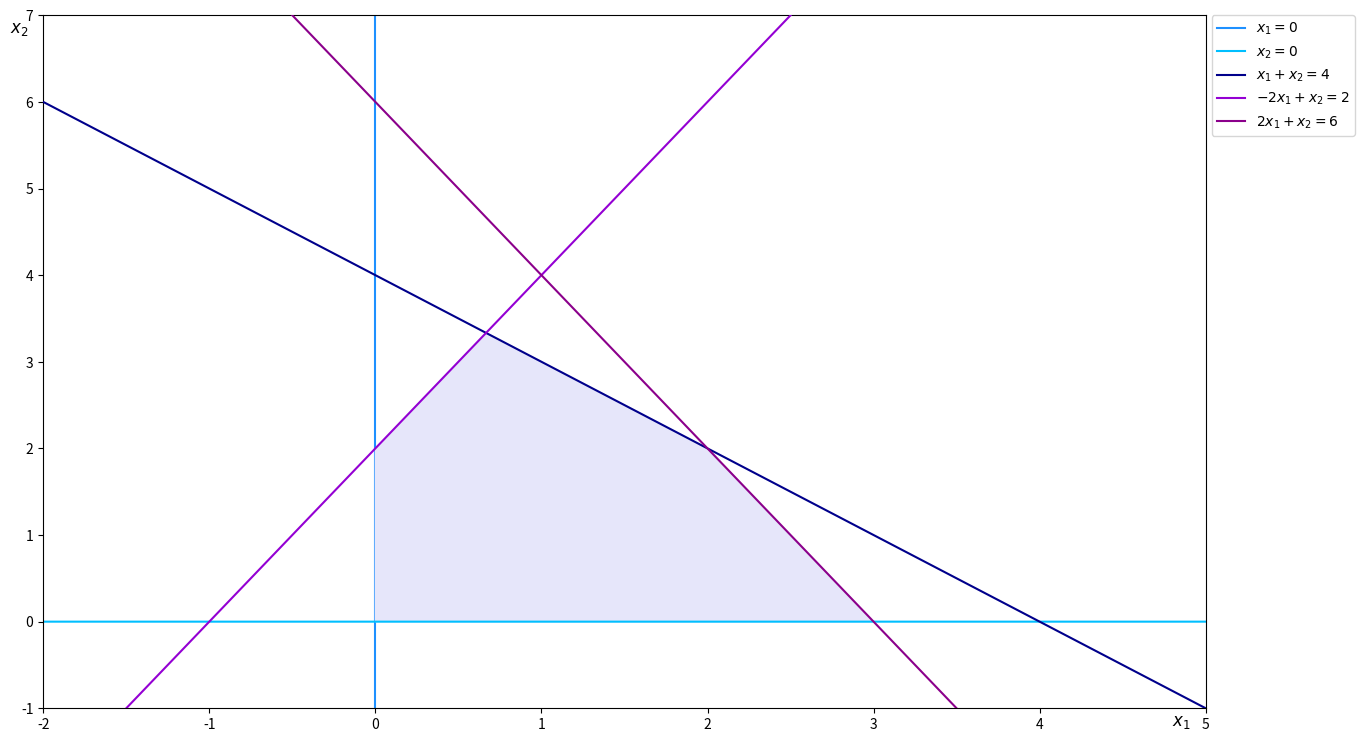
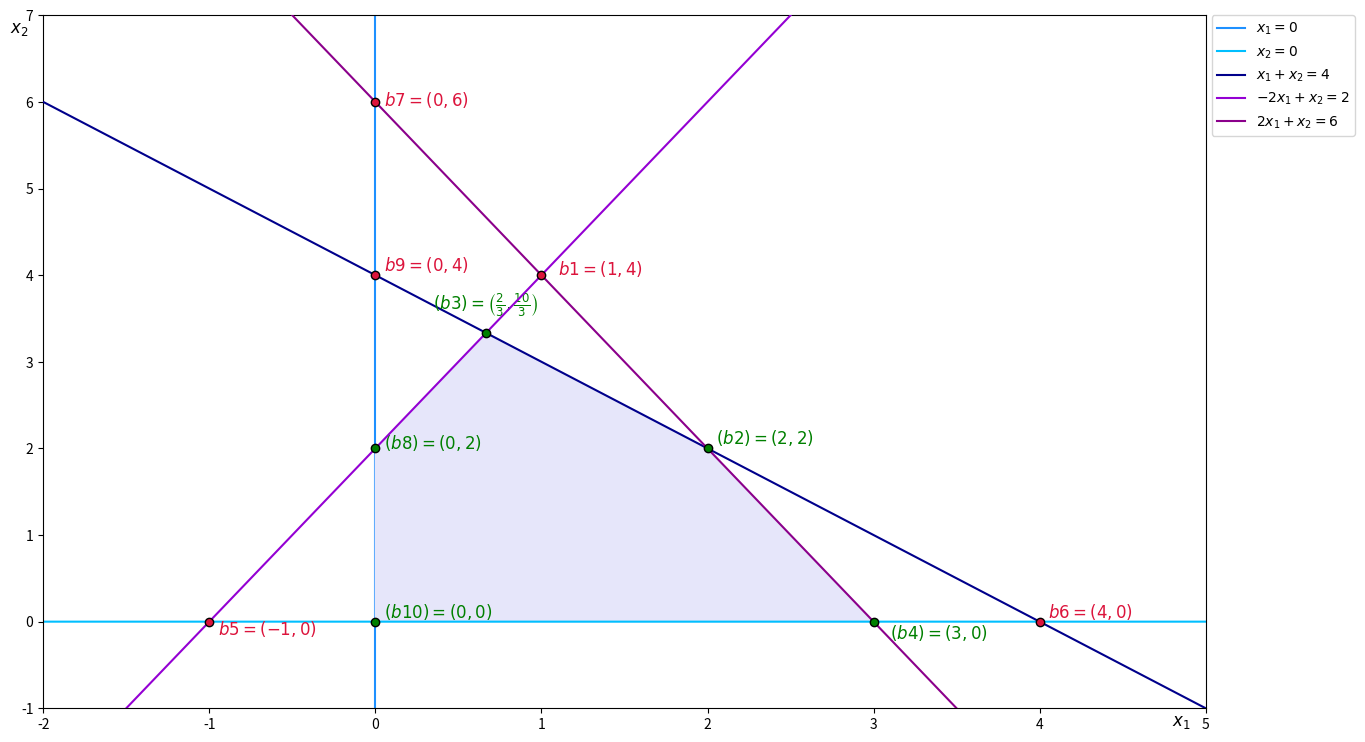

These charts were generated, in order, by the following Python code:
import numpy as np
import matplotlib.pyplot as plt
import itertools

# Question 3(a) - plotting feasible region
# construct lines
x = np.linspace(-3, 5, 2000)
# x_2 = 0
y1 = 0*x
# x_1 + x_2 = 4
y2 = 4 - x
# -2 x_1 + x_2 = 2
y3 = 2 + 2*x
# 2 x_1 + x_2 = 6
y4 = 6 - 2*x

# make plot - draw the lines and corner points
fig = plt.figure(figsize = (15, 9))
ax = fig.add_subplot()
plt.plot([0,0],[-2,7],label = r'$x_1=0$', zorder = 1, color = 'dodgerblue')
plt.plot(x, y1, label = r'$x_2=0$', zorder = 2, color = 'deepskyblue')
plt.plot(x, y2, label = r'$x_1+x_2=4$', zorder = 3, color = 'darkblue')
plt.plot(x, y3, label = r'$-2x_1+x_2=2$', zorder = 4, color = 'darkviolet')
plt.plot(x, y4, label = r'$2x_1+x_2=6$', zorder = 5, color = 'darkmagenta')
# set axis limits
plt.xlim((-2, 5))
plt.ylim((-1, 7))
# label axis
ax.annotate(r'$x_2$', (-2, 7), (-2.2, 6.8), color = 'black', fontsize = 12)
ax.annotate(r'$x_1$', (5, 0), (4.8, -1.2), color = 'black', fontsize = 12)

# fill feasible region
plt.fill([0, 3, 2, 2/3, 0], [0, 0, 2, 10/3, 2], color = 'lavender')
plt.legend(bbox_to_anchor = (1.005, 1), loc = 2, borderaxespad=0.)
#plt.show()
plt.savefig("Q3(a).jpg", dpi = 600)


# Question 3(c) Finding basic solutions
c = np.array([-1, -2, 0, 0, 0])
A = np.array([[1, 1, 1, 0, 0], [-2, 1, 0, 1, 0], [2, 1, 0, 0, 1]])
b = np.array([4, 2, 6])
# finding all posible combinations of columns for basis matrix
comb = [list(i) for i in itertools.combinations(range(5), 3)]
# list to store basic feasible solutions
bfs = []
# lists to store costs associated with basic feasible solutions
costb = []
bfsind = []
nonfind = []
for i in range(len(comb)):
    # current basis matrix
    B = A[:, comb[i]]
    # indices of current non-basic variables
    nb = [j for j in range(5) if j not in comb[i]]
    if np.linalg.det(B) != 0:
        # current basic cost
        costb.append(c[comb[i]])
        # current basic solution
        x = np.dot(np.linalg.inv(B), b)
        # if it is feasible store it
        if all(v >= 0 for v in x):
            bfs.append(x)
            costb.append(c[comb[i]])
            bfsind.append(i + 1)
        else:
            nonfind.append(i + 1)
        print("Solution " + str(i+1) + ":")
        print("B = [A_" + str(comb[i][0] + 1) + ", A_" + str(comb[i][1] + 1) + ", A_" + str(comb[i][2] + 1) + "] = ")
        print(B)
        print("x_B = [x_" + str(comb[i][0] + 1) + ", x_" + str(comb[i][1] + 1) + ", x_" + str(comb[i][2] + 1) + "] = ", x)
        print("x_NB = [x_" + str(nb[0] + 1) + ", x_" + str(nb[1] + 1) + "] = ", np.array([0, 0]))
        print("c_B = ", c[comb[i]])
        print("c_NB = ", c[nb])
    else:
        print("Solution " + str(i + 1) + " does not exist, because corresponding basis matrix B = [A_" + str(comb[i][0] + 1) + ", A_" + str(comb[i][1] + 1) + ", A_" + str(comb[i][2] + 1) + "] is singular.")
        
        
# Question 3(d) which solutions are basic feasible solutions
print("Solutions " + ", ".join(str(ind) for ind in bfsind) + " are basic feasible solutions.")
# Question 3(d) which solutions are basic feasible solutions
print("Solutions " + ", ".join(str(ind) for ind in nonfind) + " are infeasible.")
# Question 3(d) adding basic solutions to plot from Q3(a)
# construct lines
x = np.linspace(-3, 5, 2000)
# x_2 >= 0
y1 = 0*x
# x_1 + x_2 <= 4
y2 = 4 - x
# -2 x_1 + x_2 <= 2
y3 = 2 + 2*x
# 2 x_1 + x_2 <= 6
y4 = 6 - 2*x

# make plot - draw lines and label basic solutions
fig = plt.figure(figsize = (15, 9))
ax = fig.add_subplot()
# plot basic solutions
plt.scatter([0, 3, 2, 2/3, 0], [0, 0, 2, 10/3, 2], color = 'green', marker = 'o', zorder = 7, edgecolors = 'black')
plt.scatter([1, -1, 4, 0, 0], [4, 0, 0, 6, 4], color = 'crimson', marker = 'o', zorder = 6, edgecolors = 'black')
# plot lines
plt.plot([0,0],[-4,85],label = r'$x_1=0$', zorder = 1, color = 'dodgerblue')
plt.plot(x, y1, label = r'$x_2=0$', zorder = 2, color = 'deepskyblue')
plt.plot(x, y2, label = r'$x_1+x_2=4$', zorder = 3, color = 'darkblue')
plt.plot(x, y3, label = r'$-2x_1+x_2=2$', zorder = 4, color = 'darkviolet')
plt.plot(x, y4, label = r'$2x_1+x_2=6$', zorder = 5, color = 'darkmagenta')
# set axis limits
plt.xlim((-2, 5))
plt.ylim((-1, 7))
# label axis
ax.annotate(r'$x_2$', (-2, 7), (-2.2, 6.8), color = 'black', fontsize = 12)
ax.annotate(r'$x_1$', (5, 0), (4.8, -1.2), color = 'black', fontsize = 12)
# label points
ax.annotate(r'$b1 = (1, 4)$', (1, 4), (1.1, 4.0), color = 'crimson', fontsize = 12)
ax.annotate(r'$(b2) = (2, 2)$', (2, 2), (2.05, 2.05), color = 'green', fontsize = 12)
ax.annotate(r'$(b3) = \left(\frac{2}{3}, \frac{10}{3}\right)$', (2/3, 10/3), (0.35, 3.6), color = 'green', fontsize = 12)
ax.annotate(r'$(b4) = (3, 0)$', (3, 0), (3.1, -0.2), color = 'green', fontsize = 12)
ax.annotate(r'$b5 = (-1, 0)$', (-1, 0), (-0.95, -0.15), color = 'crimson', fontsize = 12)
ax.annotate(r'$b6 = (4, 0)$', (4, 0), (4.05, 0.05), color = 'crimson', fontsize = 12)
ax.annotate(r'$b7 = (0, 6)$', (0, 6), (0.05, 5.95), color = 'crimson', fontsize = 12)
ax.annotate(r'$(b8) = (0, 2)$', (0, 2), (0.05, 2.0), color = 'green', fontsize = 12)
ax.annotate(r'$b9 = (0, 4)$', (0, 4), (0.05, 4.05), color = 'crimson', fontsize = 12)
ax.annotate(r'$(b10) = (0, 0)$', (0, 0), (0.05, 0.05), color = 'green', fontsize = 12)

# fill feasible region
plt.fill([0, 3, 2, 2/3, 0], [0, 0, 2, 10/3, 2], color = 'lavender')
plt.legend(bbox_to_anchor = (1.005, 1), loc = 2, borderaxespad = 0.)
#plt.show()
plt.savefig("Q3(d).jpg", dpi = 600)